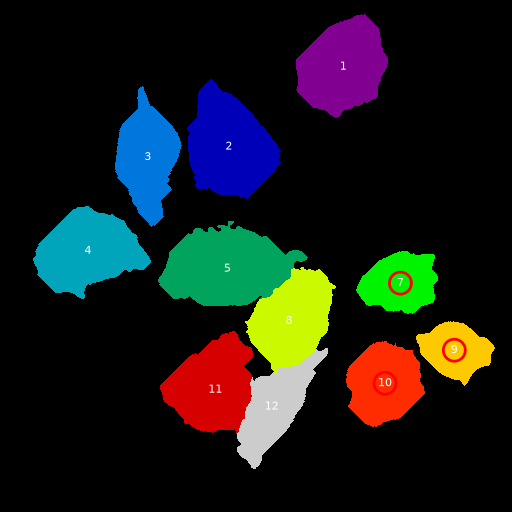

Values plotted in this chart, from the file beside it:
Region Label, Cell Area, Nucleus Area, Nuclei In Cell, Cell/Nucleus Ratio, Pearson Correlation, P-value, M1 Coefficient, M2 Coefficient
1, 6567, 916, 1, 7.169, 0.7321, 0.0, 0.9958, 1.0
2, 7326, 1518, 1, 4.826, 0.6392, 0.0, 0.5926, 1.0
3, 5355, 874, 1, 6.127, 0.7442, 0.0, 0.7942, 0.9981
4, 6658, 781, 1, 8.525, 0.7803, 0.0, 0.999, 0.9973
5, 8215, 1226, 1, 6.701, 0.5293, 0.0, 0.4698, 0.9989
8, 5985, 1200, 1, 4.987, 0.6045, 0.0, 0.5169, 1.0
11, 6332, 926, 1, 6.838, 0.5183, 0.0, 0.8695, 1.0
12, 4645, 650, 1, 7.146, 0.6863, 0.0, 0.6585, 1.0
